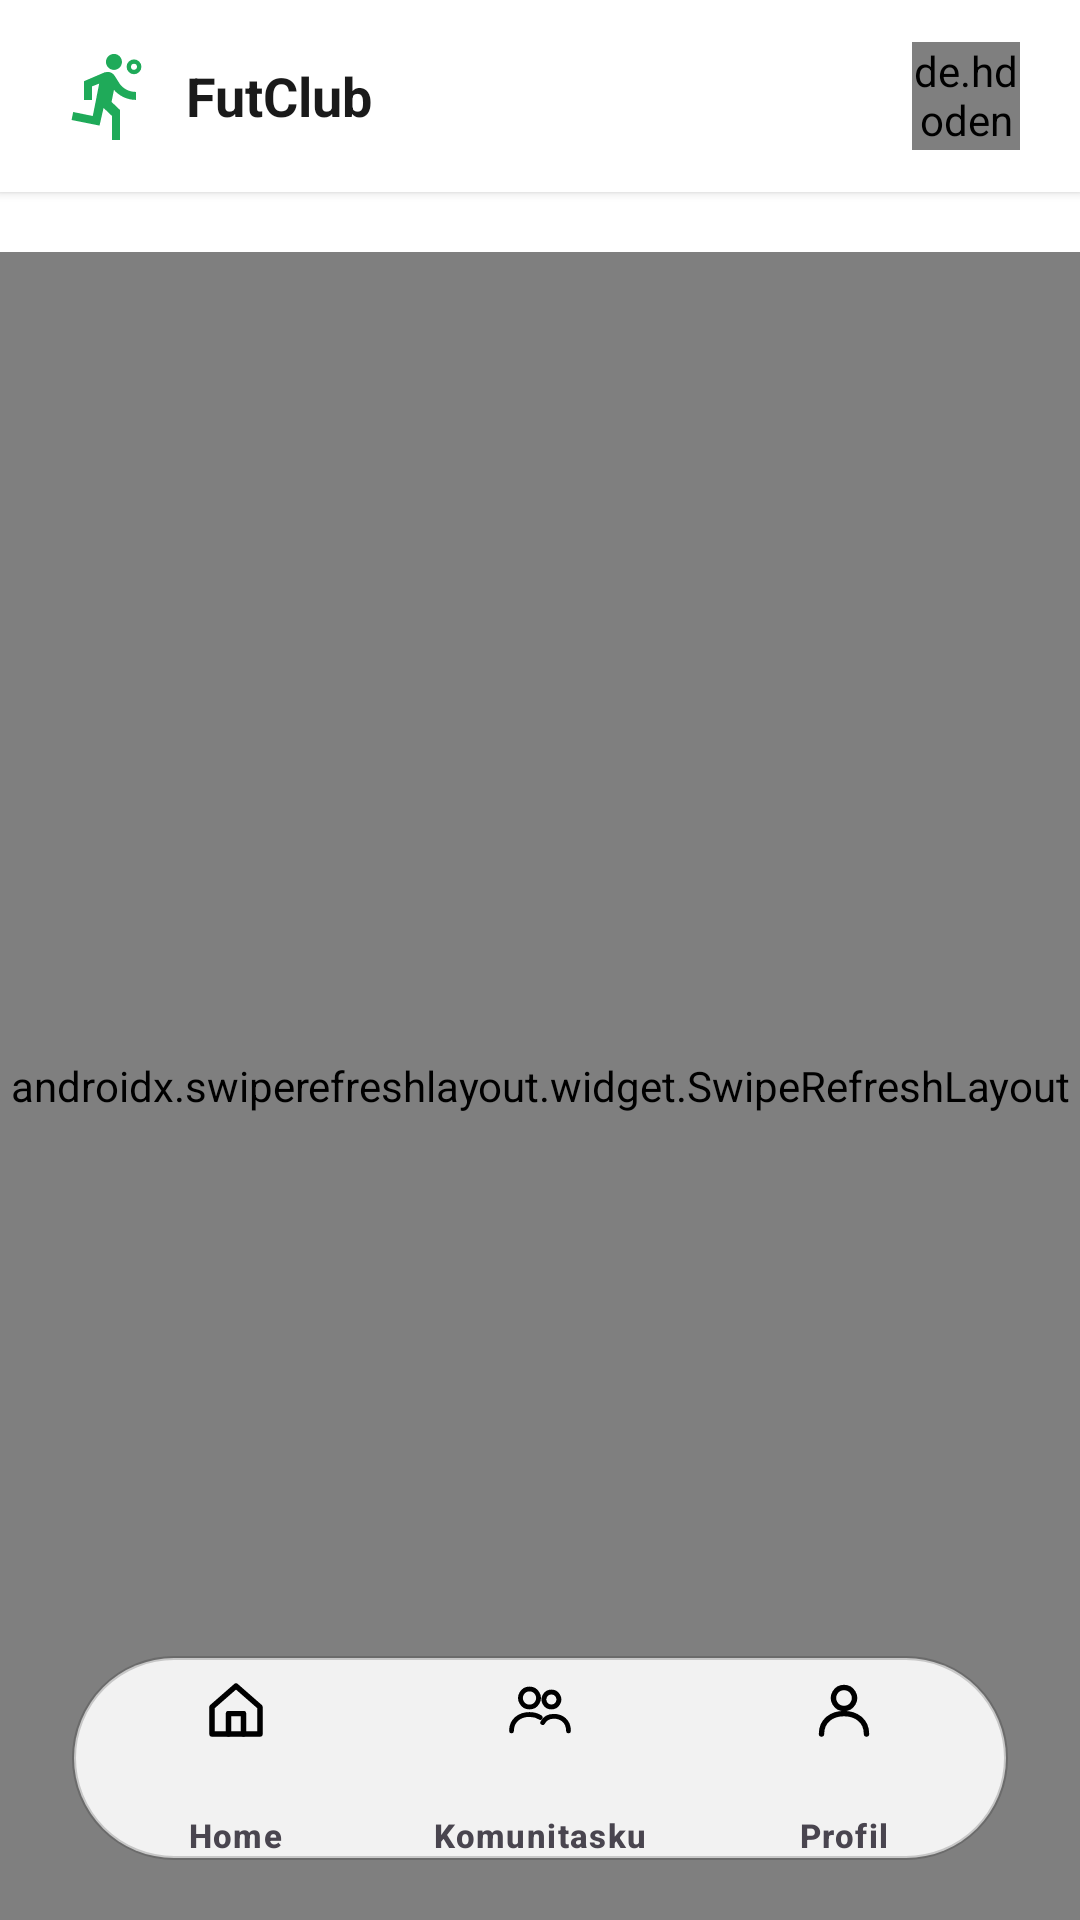

Android layout source for this screen:
<!-- AndroidManifest.xml: application theme Theme.FutClub -->
<!-- res/layout/activity_main.xml -->
<?xml version="1.0" encoding="utf-8"?>
<androidx.constraintlayout.widget.ConstraintLayout xmlns:android="http://schemas.android.com/apk/res/android"
    xmlns:app="http://schemas.android.com/apk/res-auto"
    android:layout_width="match_parent"
    android:layout_height="match_parent"
    android:background="@color/background">

    
    <LinearLayout
        android:id="@+id/headerLayout"
        android:layout_width="match_parent"
        android:layout_height="wrap_content"
        android:background="@color/white"
        android:elevation="2dp"
        android:gravity="center_vertical"
        android:orientation="horizontal"
        android:paddingHorizontal="20dp"
        android:paddingVertical="14dp"
        app:layout_constraintTop_toTopOf="parent">

        <ImageView
            android:layout_width="32dp"
            android:layout_height="32dp"
            android:contentDescription="Logo FutClub"
            android:src="@drawable/ic_futclub_logo" />

        <TextView
            android:layout_width="0dp"
            android:layout_height="wrap_content"
            android:layout_weight="1"
            android:layout_marginStart="10dp"
            android:text="FutClub"
            android:textColor="@color/text_primary"
            android:textSize="18sp"
            android:textStyle="bold" />

        <de.hdodenhof.circleimageview.CircleImageView
            android:id="@+id/imgProfile"
            android:layout_width="36dp"
            android:layout_height="36dp"
            android:src="@drawable/ic_default_avatar" />
    </LinearLayout>

    
    <HorizontalScrollView
        android:id="@+id/scrollFilter"
        android:layout_width="match_parent"
        android:layout_height="wrap_content"
        android:background="@color/white"
        android:scrollbars="none"
        app:layout_constraintTop_toBottomOf="@id/headerLayout">

        <com.google.android.material.chip.ChipGroup
            android:id="@+id/chipGroupFilter"
            android:layout_width="wrap_content"
            android:layout_height="wrap_content"
            android:paddingHorizontal="16dp"
            android:paddingVertical="10dp"
            app:singleLine="true"
            app:singleSelection="false" />
    </HorizontalScrollView>

    
    <androidx.swiperefreshlayout.widget.SwipeRefreshLayout
        android:id="@+id/swipeRefresh"
        android:layout_width="match_parent"
        android:layout_height="0dp"
        app:layout_constraintTop_toBottomOf="@id/scrollFilter"
        app:layout_constraintBottom_toBottomOf="parent">

        <androidx.recyclerview.widget.RecyclerView
            android:id="@+id/rvCommunities"
            android:layout_width="match_parent"
            android:layout_height="match_parent"
            android:clipToPadding="false"
            android:paddingTop="8dp"
            android:paddingBottom="100dp" />
    </androidx.swiperefreshlayout.widget.SwipeRefreshLayout>

    <TextView
        android:id="@+id/tvEmptyState"
        android:layout_width="wrap_content"
        android:layout_height="wrap_content"
        android:text="Belum ada komunitas di kategori ini"
        android:textColor="@color/text_secondary"
        android:visibility="gone"
        app:layout_constraintBottom_toBottomOf="parent"
        app:layout_constraintEnd_toEndOf="parent"
        app:layout_constraintStart_toStartOf="parent"
        app:layout_constraintTop_toTopOf="parent" />

    
    <com.google.android.material.bottomnavigation.BottomNavigationView
        android:id="@+id/bottomNav"
        android:layout_width="match_parent"
        android:layout_height="68dp"
        android:layout_marginHorizontal="24dp"
        android:layout_marginBottom="20dp"
        android:background="@drawable/bg_glass_nav"
        android:elevation="10dp"
        android:paddingHorizontal="4dp"
        app:elevation="0dp"
        app:itemIconSize="24dp"
        app:itemIconTint="@color/nav_item_color"
        app:itemTextColor="@color/nav_item_color"
        app:itemTextAppearanceActive="@style/TextAppearance.FutClub.BottomNav"
        app:itemTextAppearanceInactive="@style/TextAppearance.FutClub.BottomNav"
        app:itemPaddingTop="6dp"
        app:itemPaddingBottom="4dp"
        app:labelVisibilityMode="labeled"
        app:menu="@menu/bottom_nav_menu"
        app:layout_constraintBottom_toBottomOf="parent"
        app:layout_constraintStart_toStartOf="parent"
        app:layout_constraintEnd_toEndOf="parent" />

    
    <com.google.android.material.floatingactionbutton.FloatingActionButton
        android:id="@+id/fabAddCommunity"
        android:layout_width="wrap_content"
        android:layout_height="wrap_content"
        android:layout_marginBottom="96dp"
        android:layout_marginEnd="24dp"
        android:src="@drawable/ic_add"
        android:visibility="gone"
        app:backgroundTint="@color/green_primary"
        app:layout_constraintBottom_toBottomOf="parent"
        app:layout_constraintEnd_toEndOf="parent"
        app:tint="@android:color/white" />

</androidx.constraintlayout.widget.ConstraintLayout>
<!-- resources referenced by this layout -->
<resources>
  <color name="background">#FAFAFA</color>
  <color name="green_primary">#1FAA59</color>
  <color name="text_primary">#1A1A1A</color>
  <color name="text_secondary">#7A7A7A</color>
  <color name="white">#FFFFFF</color>
  <!-- drawable bg_glass_nav (drawable) -->
  <?xml version="1.0" encoding="utf-8"?>
  <shape xmlns:android="http://schemas.android.com/apk/res/android"
      android:shape="rectangle">
      <solid android:color="@color/glass_bg" />
      <corners android:radius="34dp" />
      <stroke android:width="1.2dp" android:color="@color/glass_border" />
  </shape>
  <!-- drawable ic_default_avatar (drawable) -->
  <vector xmlns:android="http://schemas.android.com/apk/res/android"
      android:width="48dp" android:height="48dp" android:viewportWidth="24" android:viewportHeight="24">
      <path android:fillColor="#D9D9D9" android:pathData="M0,0h24v24h-24z"/>
      <path android:fillColor="#9A9A9A" android:pathData="M12,12c2.21,0 4,-1.79 4,-4s-1.79,-4 -4,-4 -4,1.79 -4,4 1.79,4 4,4zM12,14c-2.67,0 -8,1.34 -8,4v2h16v-2c0,-2.66 -5.33,-4 -8,-4z"/>
  </vector>
  <!-- drawable ic_futclub_logo (drawable) -->
  <vector xmlns:android="http://schemas.android.com/apk/res/android"
      android:width="96dp" android:height="96dp" android:viewportWidth="24" android:viewportHeight="24">
      
      <path
          android:fillColor="#00000000"
          android:strokeColor="#1FAA59"
          android:strokeWidth="1.1"
          android:pathData="M18.5,4.7m-1.3,0a1.3,1.3 0,1 1,2.6 0a1.3,1.3 0,1 1,-2.6 0" />
  
      
      <path
          android:fillColor="#1FAA59"
          android:pathData="M13.49,5.48c1.1,0 2,-0.9 2,-2s-0.9,-2 -2,-2 -2,0.9 -2,2 0.9,2 2,2zM9.89,19.38l1,-4.4 2.1,2v6h2v-7.5l-2.1,-2 0.6,-3c1.3,1.5 3.3,2.5 5.5,2.5v-2c-1.9,0 -3.5,-1 -4.3,-2.4l-1,-1.6c-0.4,-0.6 -1,-1 -1.7,-1 -0.3,0 -0.5,0.1 -0.8,0.1L6,8.3V13h2V9.6l1.8,-0.7 -1.6,8.1 -4.9,-1 -0.4,2 7,1.4z" />
  </vector>
  <style name="TextAppearance.FutClub.BottomNav" parent="TextAppearance.Material3.LabelMedium">
          <item name="android:textStyle">bold</item>
          <item name="android:textSize">11sp</item>
      </style>
  <style name="Theme.FutClub" parent="Theme.Material3.Light.NoActionBar">
          <item name="colorPrimary">@color/green_primary</item>
          <item name="colorPrimaryVariant">@color/green_dark</item>
          <item name="colorOnPrimary">@color/white</item>
          <item name="colorSecondary">@color/green_accent</item>
          <item name="android:statusBarColor">@color/white</item>
          <item name="android:windowLightStatusBar">true</item>
          <item name="android:windowBackground">@color/background</item>
          <item name="android:fontFamily">sans-serif</item>
      </style>
  <color name="glass_bg">#E6FFFFFF</color>
  <color name="glass_border">#331A1A1A</color>
  <color name="green_dark">#158A45</color>
  <color name="green_accent">#22C55E</color>
</resources>
